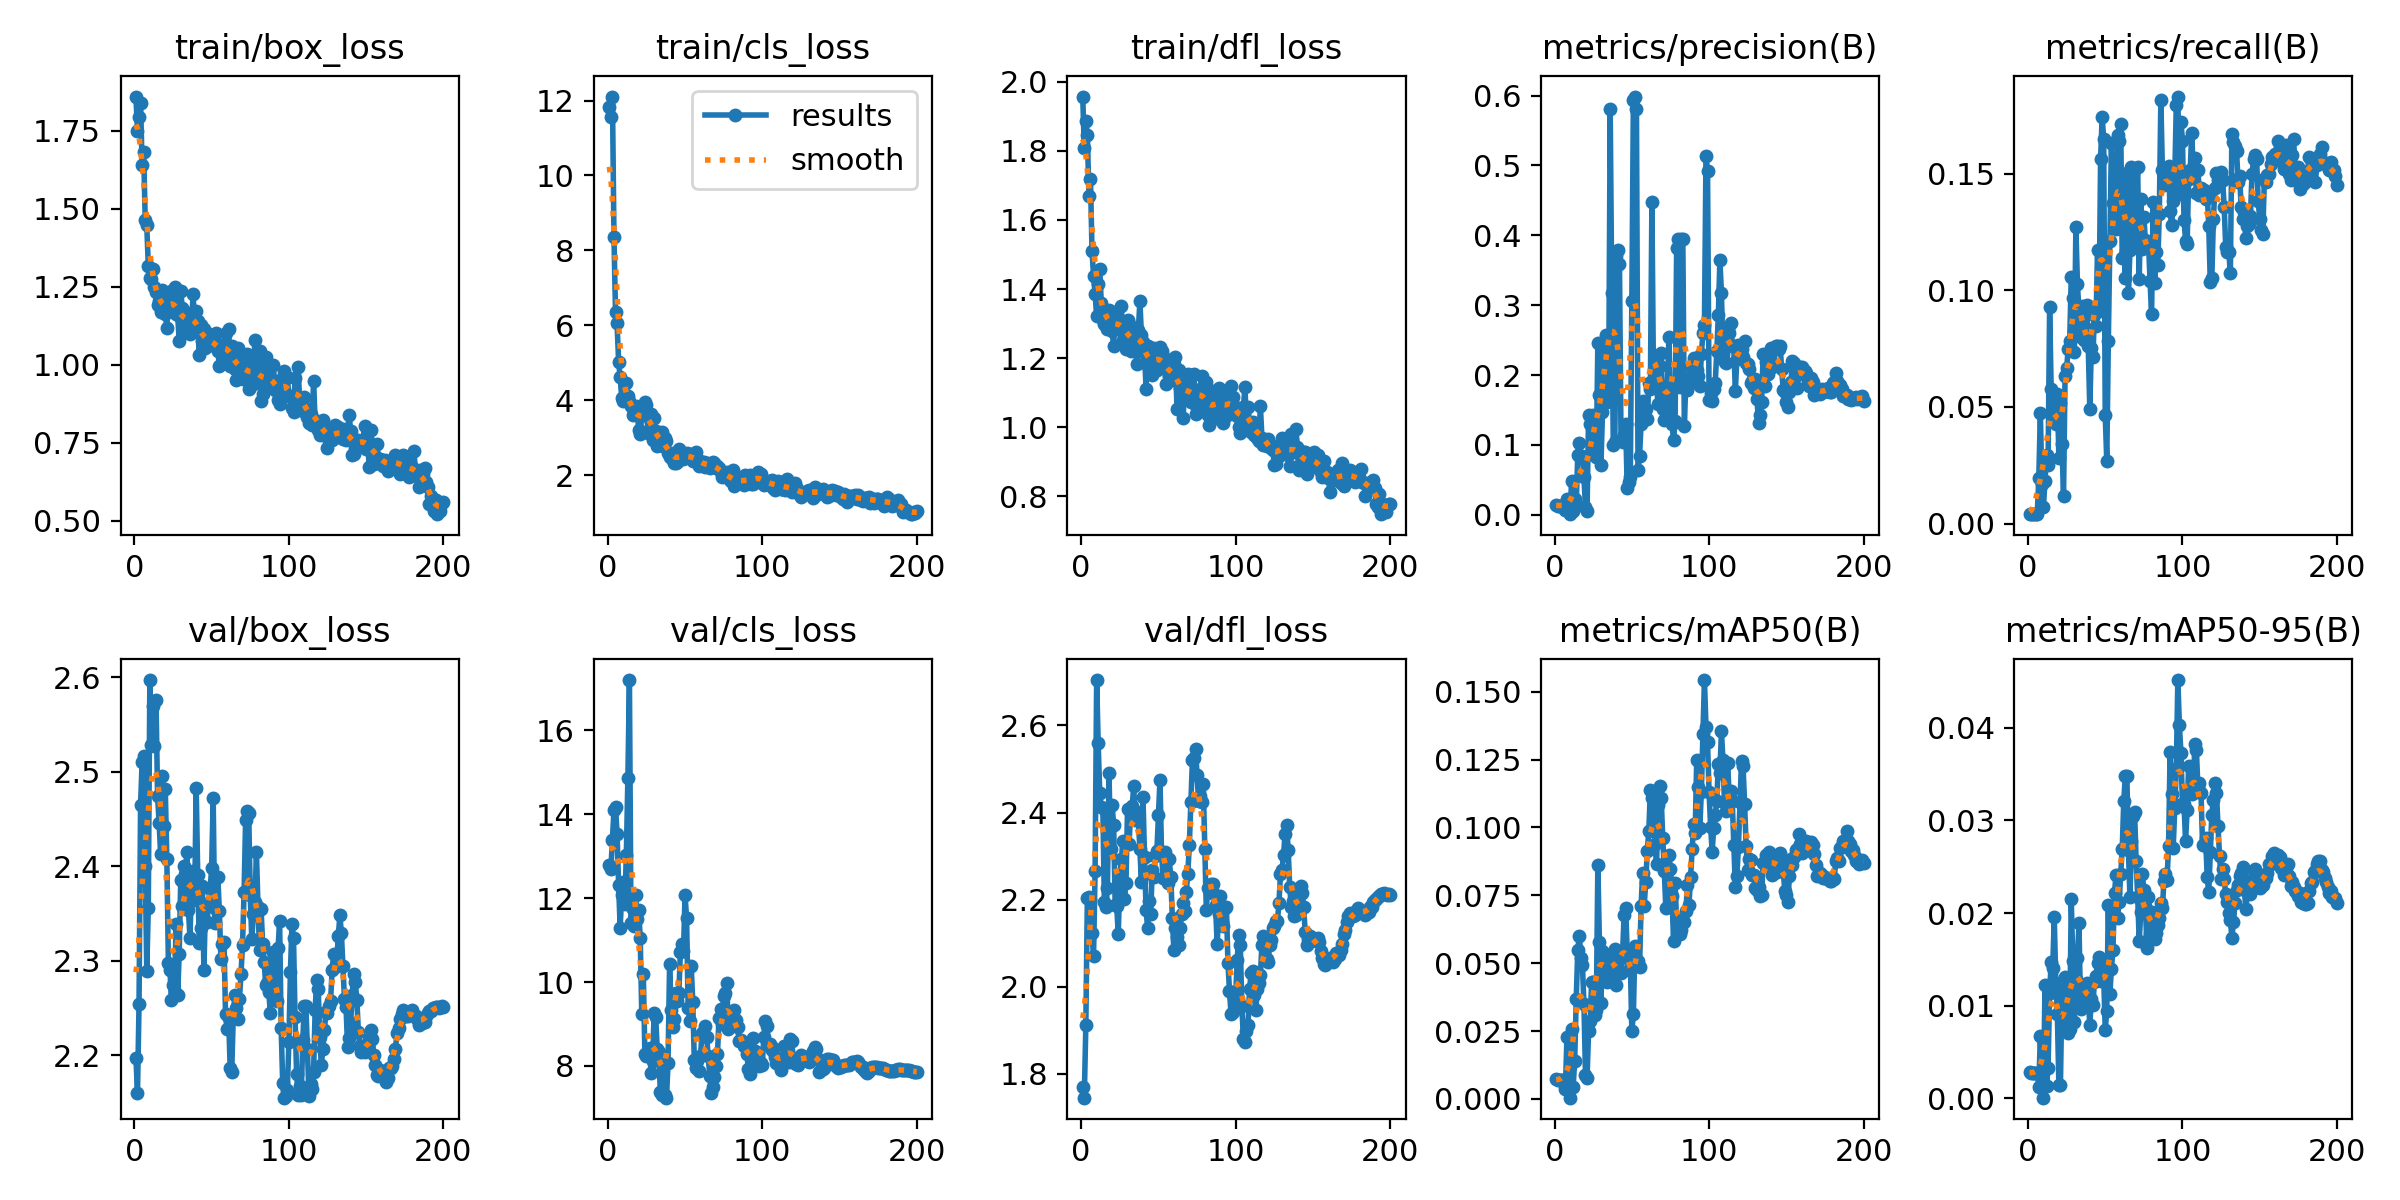

The file beside this chart, header and first rows:
epoch, time, train/box_loss, train/cls_loss, train/dfl_loss, metrics/precision(B), metrics/recall(B), metrics/mAP50(B), metrics/mAP50-95(B), val/box_loss, val/cls_loss, val/dfl_loss, lr/pg0, lr/pg1, lr/pg2
1, 1.594, 1.86, 11.83, 1.957, 0.01415, 0.00401, 0.00723, 0.00289, 2.197, 12.79, 1.768, 3.75e-05, 3.75e-05, 3.75e-05
2, 3.423, 1.75, 11.55, 1.807, 0.01316, 0.00401, 0.0068, 0.00273, 2.16, 12.69, 1.745, 8.74947e-05, 8.74947e-05, 8.74947e-05
3, 5.257, 1.795, 12.11, 1.887, 0.01316, 0.00401, 0.0068, 0.00273, 2.254, 13.38, 1.911, 0.0001375, 0.0001375, 0.0001375
4, 7.315, 1.839, 8.344, 1.847, 0.01316, 0.00401, 0.0068, 0.00273, 2.465, 14.1, 2.205, 0.0001874, 0.0001874, 0.0001874
5, 9.407, 1.639, 6.342, 1.669, 0.01316, 0.00401, 0.0068, 0.00273, 2.511, 14.16, 2.206, 0.0002373, 0.0002373, 0.0002373
6, 11.49, 1.682, 6.047, 1.718, 0.01316, 0.00401, 0.0068, 0.00273, 2.516, 13.54, 2.2, 0.0002871, 0.0002871, 0.0002871
7, 13.55, 1.465, 5.03, 1.511, 0.00699, 0.01942, 0.00372, 0.00126, 2.4, 12.32, 2.123, 0.0003368, 0.0003368, 0.0003368
8, 15.62, 1.448, 4.604, 1.439, 0.02191, 0.0475, 0.02295, 0.00672, 2.289, 11.3, 2.072, 0.0003863, 0.0003863, 0.0003863
9, 17.83, 1.319, 4.069, 1.387, 0.0087, 0.01714, 0.00472, 0.0013, 2.356, 12.08, 2.266, 0.0004358, 0.0004358, 0.0004358
10, 19.91, 1.278, 3.978, 1.321, 0.00084, 0.00708, 0.00043, 7e-05, 2.597, 12.38, 2.704, 0.0004851, 0.0004851, 0.0004851
11, 21.98, 1.275, 4.115, 1.414, 0.04815, 0.01816, 0.02579, 0.01223, 2.528, 11.86, 2.559, 0.0005342, 0.0005342, 0.0005342
12, 24.19, 1.309, 4.465, 1.458, 0.00482, 0.02956, 0.00446, 0.00134, 2.569, 13.02, 2.445, 0.0005832, 0.0005832, 0.0005832
13, 26.28, 1.249, 4.097, 1.361, 0.02265, 0.02521, 0.01385, 0.00331, 2.527, 14.86, 2.412, 0.0006319, 0.0006319, 0.0006319
14, 28.34, 1.234, 3.967, 1.312, 0.0151, 0.09266, 0.03668, 0.01141, 2.576, 17.2, 2.411, 0.0006804, 0.0006804, 0.0006804
15, 30.57, 1.191, 3.844, 1.3, 0.08609, 0.05756, 0.05474, 0.0147, 2.474, 11.42, 2.194, 0.0007287, 0.0007287, 0.0007287
16, 32.8, 1.204, 3.607, 1.308, 0.1028, 0.04419, 0.06009, 0.01405, 2.446, 11.74, 2.182, 0.0007767, 0.0007767, 0.0007767
17, 34.85, 1.169, 3.678, 1.284, 0.08263, 0.0467, 0.05203, 0.01953, 2.412, 11.34, 2.226, 0.0008245, 0.0008245, 0.0008245
18, 37.08, 1.241, 3.836, 1.34, 0.08428, 0.04262, 0.04936, 0.01248, 2.495, 12.07, 2.491, 0.0008719, 0.0008719, 0.0008719
19, 39.16, 1.187, 3.718, 1.325, 0.05405, 0.05559, 0.03503, 0.00909, 2.442, 11.51, 2.316, 0.0009191, 0.0009191, 0.0009191
20, 41.22, 1.162, 3.2, 1.278, 0.01044, 0.02807, 0.0088, 0.00139, 2.481, 11.71, 2.417, 0.0009659, 0.0009659, 0.0009659
21, 43.34, 1.12, 3.106, 1.237, 0.00502, 0.05173, 0.00771, 0.00142, 2.408, 11.04, 2.372, 0.001012, 0.001012, 0.001012
22, 45.45, 1.214, 3.611, 1.335, 0.1426, 0.03392, 0.02497, 0.01209, 2.298, 9.228, 2.187, 0.001058, 0.001058, 0.001058
23, 47.56, 1.187, 3.802, 1.318, 0.1302, 0.01163, 0.02868, 0.00756, 2.29, 10.18, 2.185, 0.001104, 0.001104, 0.001104
24, 49.66, 1.236, 3.953, 1.286, 0.08755, 0.06345, 0.04308, 0.01307, 2.259, 8.297, 2.12, 0.00115, 0.00115, 0.00115
25, 51.76, 1.223, 3.872, 1.303, 0.1431, 0.06647, 0.04298, 0.0104, 2.274, 8.231, 2.25, 0.001194, 0.001194, 0.001194
26, 53.88, 1.251, 3.114, 1.352, 0.09073, 0.07476, 0.03105, 0.00709, 2.267, 8.322, 2.294, 0.001203, 0.001203, 0.001203
27, 55.99, 1.164, 3.49, 1.253, 0.08224, 0.07846, 0.03257, 0.00745, 2.339, 8.425, 2.336, 0.001199, 0.001199, 0.001199
28, 58.14, 1.16, 3.618, 1.286, 0.2455, 0.1057, 0.08611, 0.02151, 2.264, 7.838, 2.202, 0.001195, 0.001195, 0.001195
29, 60.44, 1.077, 2.936, 1.226, 0.172, 0.09677, 0.05791, 0.01487, 2.307, 8.111, 2.239, 0.001191, 0.001191, 0.001191
30, 62.6, 1.237, 3.521, 1.312, 0.0712, 0.07353, 0.03541, 0.00826, 2.385, 9.272, 2.409, 0.001187, 0.001187, 0.001187
31, 64.78, 1.183, 3.165, 1.299, 0.1469, 0.1271, 0.05434, 0.01286, 2.358, 9.158, 2.328, 0.001183, 0.001183, 0.001183
32, 66.92, 1.105, 2.788, 1.222, 0.2405, 0.1029, 0.04534, 0.01512, 2.4, 8.404, 2.401, 0.001178, 0.001178, 0.001178
33, 69.09, 1.146, 2.8, 1.223, 0.2573, 0.0905, 0.05325, 0.01895, 2.392, 8.341, 2.415, 0.001173, 0.001173, 0.001173
34, 71.21, 1.141, 2.891, 1.287, 0.1615, 0.07996, 0.04312, 0.00965, 2.415, 7.37, 2.46, 0.001169, 0.001169, 0.001169
35, 73.36, 1.165, 3.138, 1.239, 0.1693, 0.09333, 0.04461, 0.00995, 2.353, 7.307, 2.384, 0.001164, 0.001164, 0.001164
36, 75.5, 1.1, 2.77, 1.183, 0.5808, 0.07888, 0.04913, 0.01187, 2.324, 8.085, 2.402, 0.001159, 0.001159, 0.001159
37, 77.63, 1.133, 2.998, 1.283, 0.3176, 0.08021, 0.04722, 0.01162, 2.39, 7.313, 2.387, 0.001154, 0.001154, 0.001154
38, 79.77, 1.226, 2.921, 1.364, 0.09947, 0.09373, 0.05342, 0.0125, 2.395, 7.244, 2.315, 0.001148, 0.001148, 0.001148
39, 81.92, 1.132, 2.578, 1.266, 0.1037, 0.07596, 0.05516, 0.01101, 2.365, 8.079, 2.241, 0.001143, 0.001143, 0.001143
40, 84.09, 1.174, 2.481, 1.246, 0.3709, 0.04915, 0.04189, 0.0079, 2.483, 10.43, 2.436, 0.001137, 0.001137, 0.001137
41, 86.25, 1.142, 2.585, 1.216, 0.3797, 0.07541, 0.05227, 0.01073, 2.39, 9.322, 2.297, 0.001132, 0.001132, 0.001132
42, 88.38, 1.032, 2.404, 1.111, 0.3594, 0.0713, 0.04665, 0.01009, 2.319, 8.93, 2.176, 0.001126, 0.001126, 0.001126
43, 90.49, 1.128, 2.319, 1.235, 0.1064, 0.08938, 0.04654, 0.01257, 2.334, 9.115, 2.135, 0.00112, 0.00112, 0.00112
44, 92.59, 1.076, 2.327, 1.173, 0.1037, 0.08482, 0.05363, 0.01318, 2.379, 9.746, 2.197, 0.001114, 0.001114, 0.001114
45, 94.7, 1.117, 2.359, 1.23, 0.1144, 0.1174, 0.06763, 0.01459, 2.29, 9.559, 2.168, 0.001108, 0.001108, 0.001108
46, 96.81, 1.054, 2.706, 1.152, 0.13, 0.09112, 0.07022, 0.01526, 2.36, 9.746, 2.268, 0.001102, 0.001102, 0.001102
47, 98.92, 1.101, 2.571, 1.228, 0.03863, 0.1564, 0.05422, 0.01272, 2.341, 10.72, 2.253, 0.001095, 0.001095, 0.001095
48, 101.1, 1.082, 2.488, 1.175, 0.0466, 0.1743, 0.04747, 0.01393, 2.358, 10.9, 2.301, 0.001089, 0.001089, 0.001089
49, 103.2, 1.071, 2.441, 1.167, 0.05409, 0.165, 0.05077, 0.01307, 2.375, 10.73, 2.311, 0.001082, 0.001082, 0.001082
50, 105.3, 1.063, 2.458, 1.21, 0.3055, 0.04645, 0.02498, 0.00741, 2.398, 12.06, 2.395, 0.001076, 0.001076, 0.001076
51, 107.4, 1.093, 2.574, 1.233, 0.594, 0.0268, 0.0313, 0.00943, 2.472, 11.54, 2.475, 0.001069, 0.001069, 0.001069
52, 109.5, 1.06, 2.478, 1.22, 0.5986, 0.07813, 0.05648, 0.02088, 2.339, 9.383, 2.308, 0.001062, 0.001062, 0.001062
53, 111.6, 1.101, 2.557, 1.203, 0.5811, 0.121, 0.05027, 0.01128, 2.354, 9.061, 2.249, 0.001055, 0.001055, 0.001055
54, 113.7, 1.046, 2.461, 1.179, 0.06469, 0.1633, 0.05079, 0.01399, 2.389, 10.39, 2.309, 0.001048, 0.001048, 0.001048
55, 115.9, 0.9963, 2.369, 1.126, 0.08467, 0.1376, 0.04859, 0.01602, 2.352, 9.525, 2.246, 0.00104, 0.00104, 0.00104
56, 118, 1.062, 2.54, 1.175, 0.1301, 0.1421, 0.0711, 0.0222, 2.302, 8.139, 2.238, 0.001033, 0.001033, 0.001033
57, 120.1, 1.054, 2.608, 1.148, 0.1634, 0.1263, 0.08335, 0.02413, 2.317, 7.952, 2.293, 0.001026, 0.001026, 0.001026
58, 122.4, 1.044, 2.362, 1.137, 0.1355, 0.1668, 0.07108, 0.01948, 2.32, 8.107, 2.252, 0.001018, 0.001018, 0.001018
59, 124.5, 1.103, 2.232, 1.198, 0.1514, 0.1641, 0.07994, 0.02119, 2.243, 7.877, 2.159, 0.00101, 0.00101, 0.00101
60, 126.6, 1.019, 2.365, 1.183, 0.1376, 0.1715, 0.09126, 0.02418, 2.228, 8.234, 2.083, 0.001003, 0.001003, 0.001003
... 140 more rows
